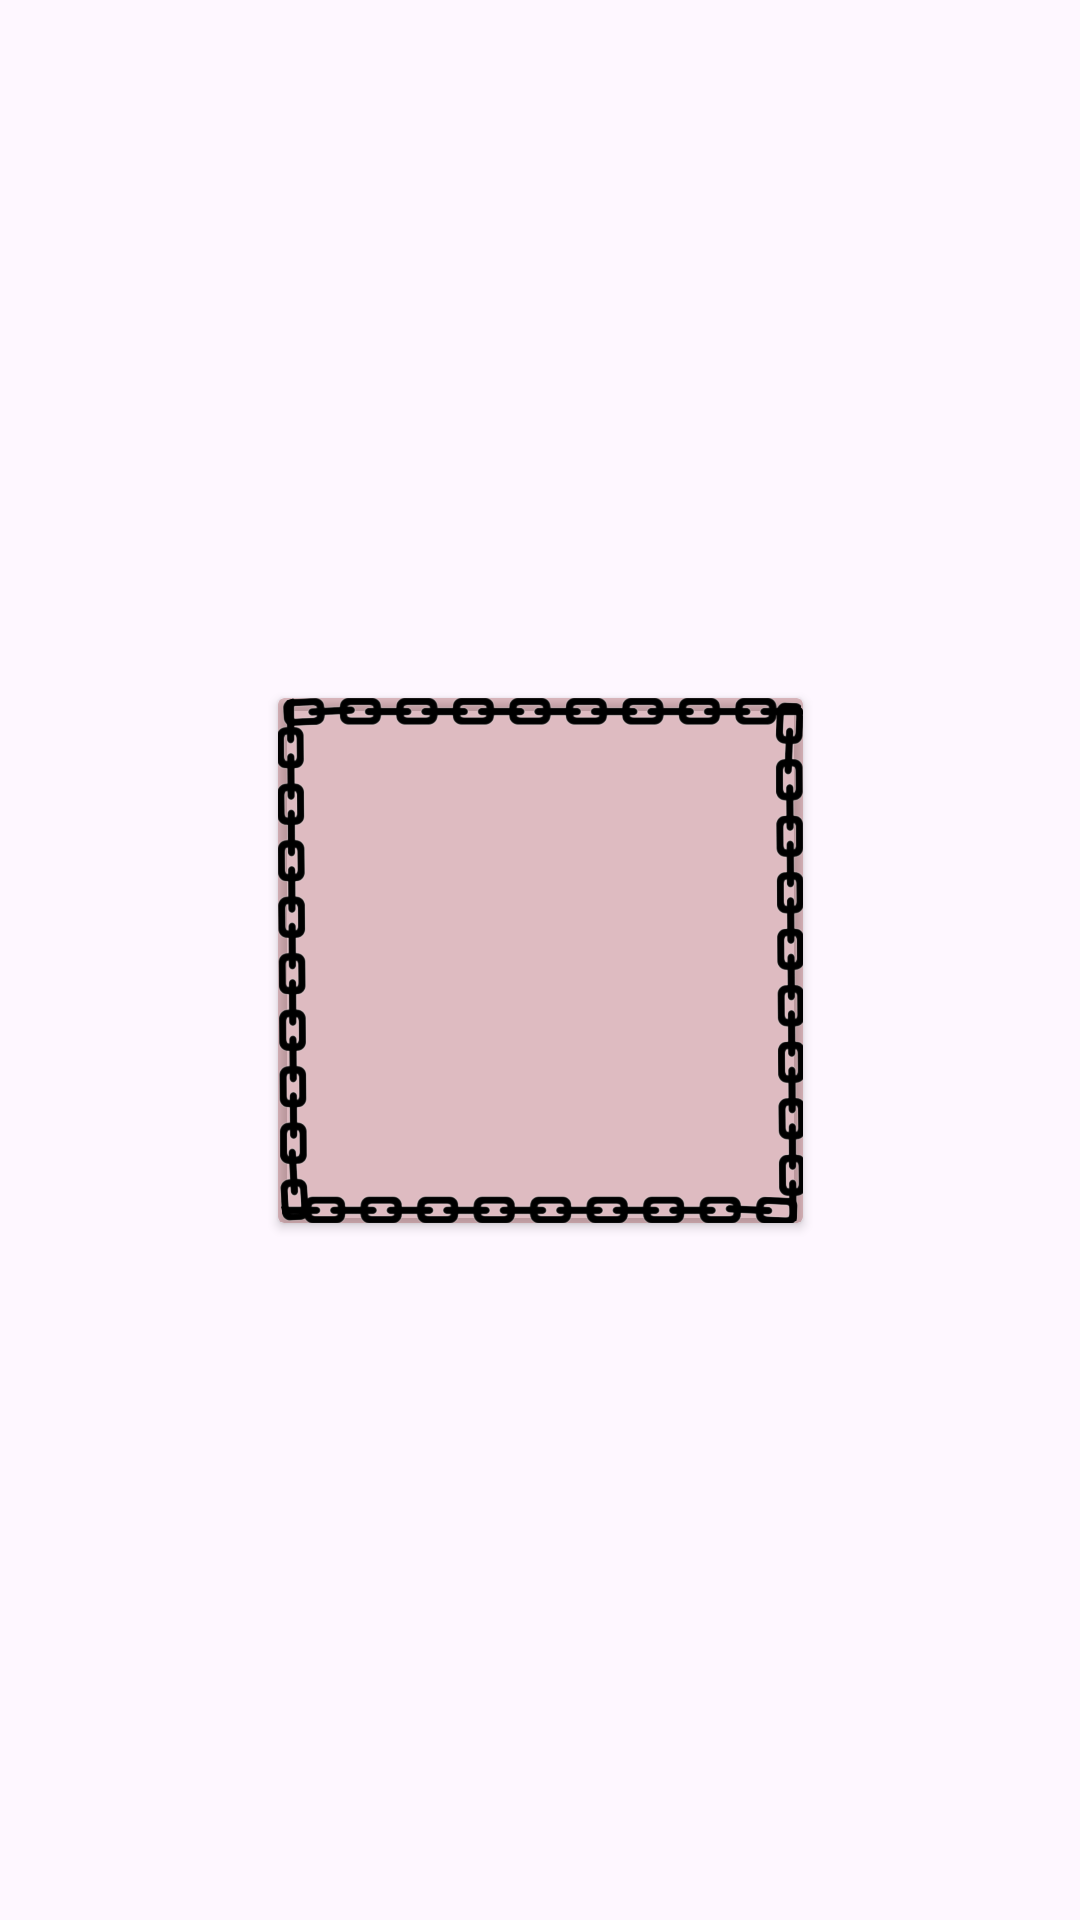

Here is an Android app screen rendered from its layout file. Give the layout XML and the strings, colors and styles it references.
<!-- AndroidManifest.xml: application theme Theme.ArtChain -->
<!-- res/layout/r_v_refrence.xml -->
<?xml version="1.0" encoding="utf-8"?>
<androidx.constraintlayout.widget.ConstraintLayout xmlns:android="http://schemas.android.com/apk/res/android"
    xmlns:app="http://schemas.android.com/apk/res-auto"
    xmlns:tools="http://schemas.android.com/tools"
    android:id="@+id/k"
    android:layout_width="wrap_content"
    android:layout_height="wrap_content">

    <androidx.cardview.widget.CardView
        android:layout_width="wrap_content"
        android:layout_height="wrap_content"
        app:cardBackgroundColor="#3E7C0000"
        app:layout_constraintBottom_toBottomOf="parent"
        app:layout_constraintEnd_toEndOf="parent"
        app:layout_constraintStart_toStartOf="parent"
        app:layout_constraintTop_toTopOf="parent">

        <androidx.constraintlayout.widget.ConstraintLayout
            android:layout_width="wrap_content"
            android:layout_height="wrap_content">

            <ImageView
                android:id="@+id/img"
                android:layout_width="165dp"
                android:layout_height="165dp"
                android:scaleType="centerCrop"
                android:src="@drawable/lineup"
                app:layout_constraintBottom_toBottomOf="parent"
                app:layout_constraintEnd_toEndOf="parent"
                app:layout_constraintStart_toStartOf="parent"
                app:layout_constraintTop_toTopOf="parent" />

            <ImageView
                android:id="@+id/chain_dorder"
                android:layout_width="175dp"
                android:layout_height="175dp"
                android:cropToPadding="false"
                android:scaleType="centerCrop"
                android:src="@drawable/img_border"
                app:layout_constraintBottom_toBottomOf="parent"
                app:layout_constraintEnd_toEndOf="parent"
                app:layout_constraintStart_toStartOf="parent"
                app:layout_constraintTop_toTopOf="parent" />

        </androidx.constraintlayout.widget.ConstraintLayout>

    </androidx.cardview.widget.CardView>

</androidx.constraintlayout.widget.ConstraintLayout>
<!-- resources referenced by this layout -->
<resources>
  <!-- drawable img_border: png bitmap (drawable, 161860 bytes) -->
  <style name="Theme.ArtChain" parent="Base.Theme.ArtChain" />
  <style name="Base.Theme.ArtChain" parent="Theme.Material3.DayNight.NoActionBar">
          
          
  
          <item name="colorPrimary">#112124</item>
          <item name="titleTextColor">@color/white</item>
      </style>
  <!-- not gathered from this repository: default colours our renderer supplied (Android Studio template values) -->
  <color name="white">#FFFFFFFF</color>
</resources>
